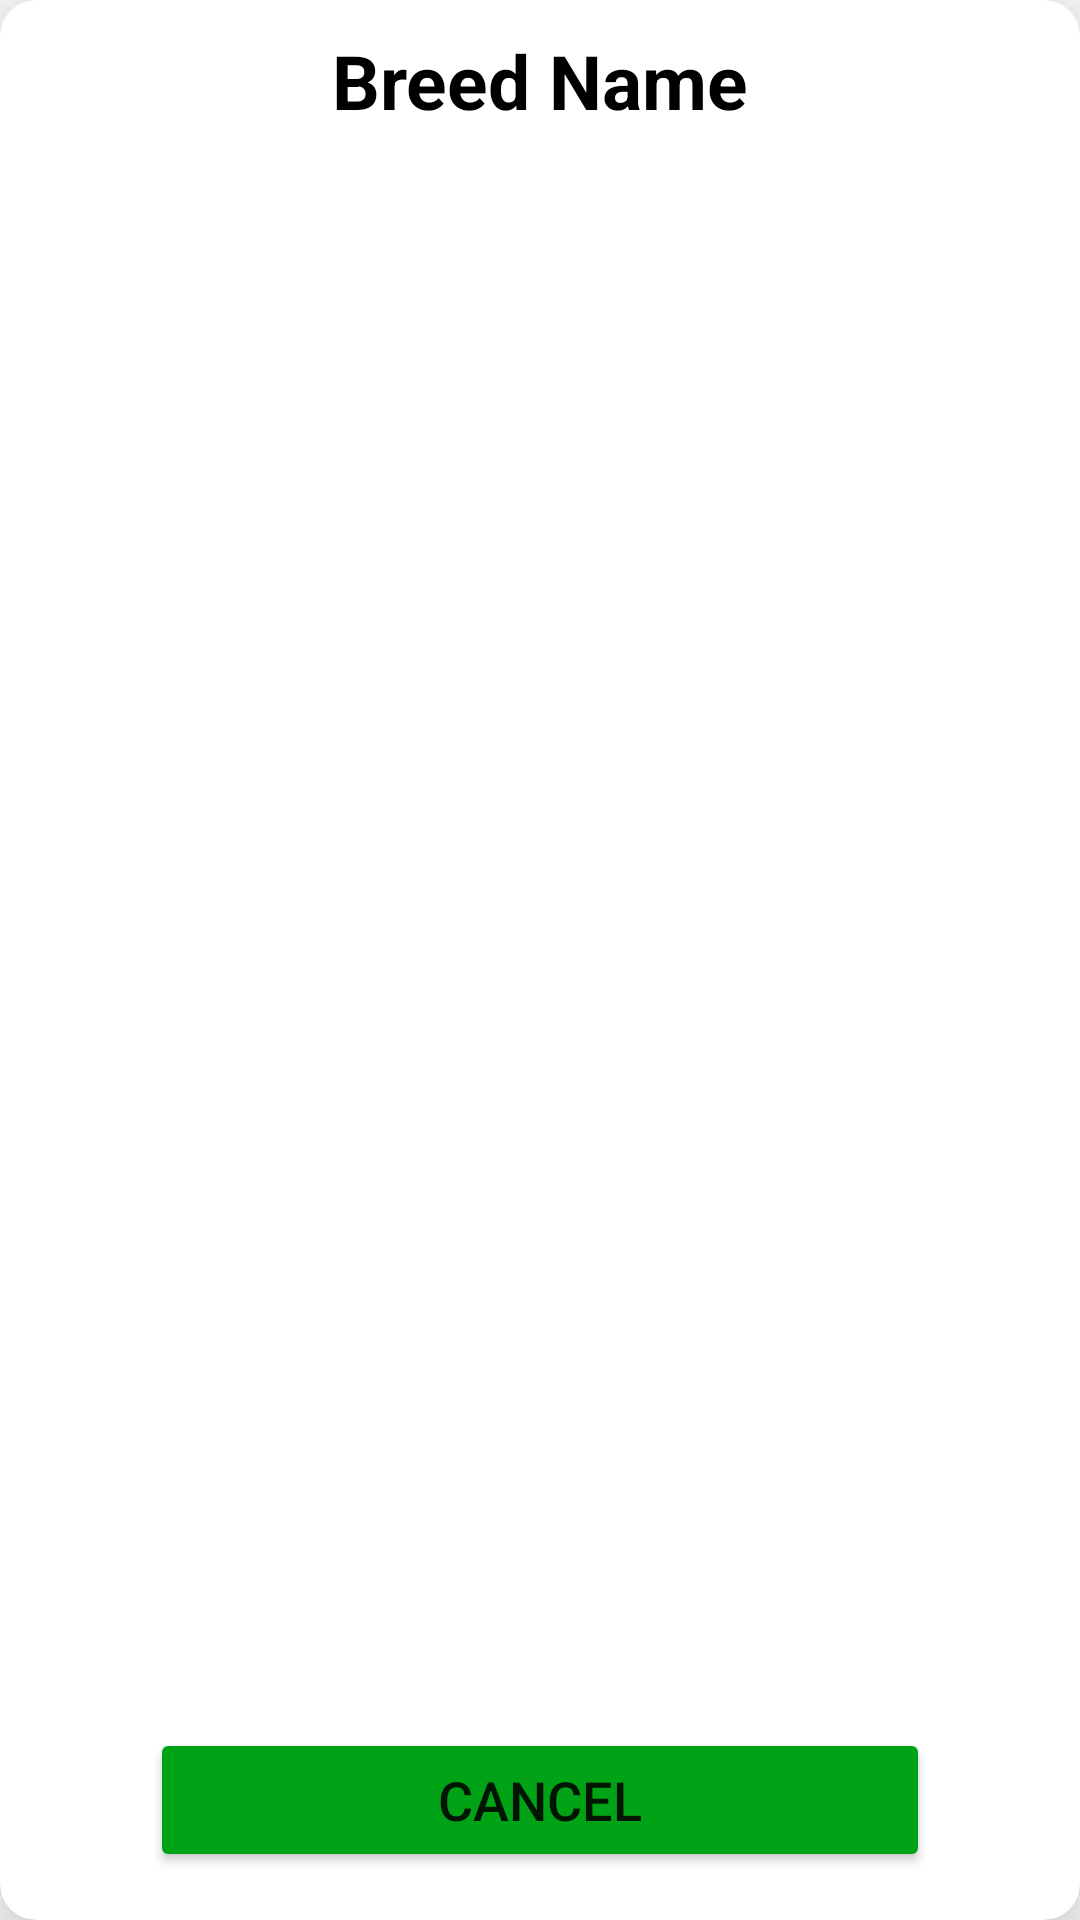

Produce the Android XML layout that renders to this screen, including the resource entries it uses.
<!-- AndroidManifest.xml: application theme Theme.TheCatApiMultiPart -->
<!-- res/layout/custom_dialog.xml -->
<?xml version="1.0" encoding="utf-8"?>
<androidx.cardview.widget.CardView xmlns:android="http://schemas.android.com/apk/res/android"
    android:layout_width="380dp"
    android:layout_height="650dp"
    xmlns:app="http://schemas.android.com/apk/res-auto"
    android:layout_gravity="center"
    app:cardCornerRadius="12dp"
    app:cardElevation="20sp">

    <LinearLayout
        android:layout_width="match_parent"
        android:layout_height="match_parent"
        android:orientation="vertical">

        <TextView
            android:id="@+id/tv_breed_name"
            android:layout_width="match_parent"
            android:layout_height="wrap_content"
            android:text="Breed Name"
            android:gravity="center"
            android:textSize="25sp"
            android:layout_marginTop="10dp"
            android:textColor="@color/black"
            android:textStyle="bold"/>

        <androidx.recyclerview.widget.RecyclerView
            android:id="@+id/rv_cats"
            android:background="#ffffff"
            android:layout_marginHorizontal="5dp"
            android:layout_weight="1"
            android:layout_marginTop="10dp"
            android:layout_width="match_parent"
            android:layout_height="wrap_content"/>

        <Button
            android:id="@+id/btn_cancel"
            android:layout_width="match_parent"
            android:layout_height="wrap_content"
            android:layout_marginHorizontal="50dp"
            android:backgroundTint="#00A316"
            android:text="Cancel"
            app:cornerRadius="10dp"
            android:layout_marginTop="10dp"
            android:textSize="18sp"
            android:layout_marginBottom="16dp"
            android:layout_gravity="bottom"/>


    </LinearLayout>



</androidx.cardview.widget.CardView>
<!-- resources referenced by this layout -->
<resources>
  <style name="Theme.TheCatApiMultiPart" parent="Theme.MaterialComponents.Light.NoActionBar">
          
          <item name="colorPrimary">@color/purple_500</item>
          <item name="colorPrimaryVariant">#00A316</item>
          <item name="colorOnPrimary">@color/white</item>
          
          <item name="colorSecondary">@color/teal_200</item>
          <item name="colorSecondaryVariant">@color/teal_700</item>
          <item name="colorOnSecondary">@color/black</item>
          
          <item name="android:statusBarColor" tools:targetApi="l">?attr/colorPrimaryVariant</item>
          
      </style>
  <!-- not gathered from this repository: default colours our renderer supplied (Android Studio template values) -->
  <color name="purple_500">#FF6200EE</color>
  <color name="teal_200">#FF03DAC5</color>
  <color name="teal_700">#FF018786</color>
  <color name="black">#FF000000</color>
  <color name="white">#FFFFFFFF</color>
</resources>
